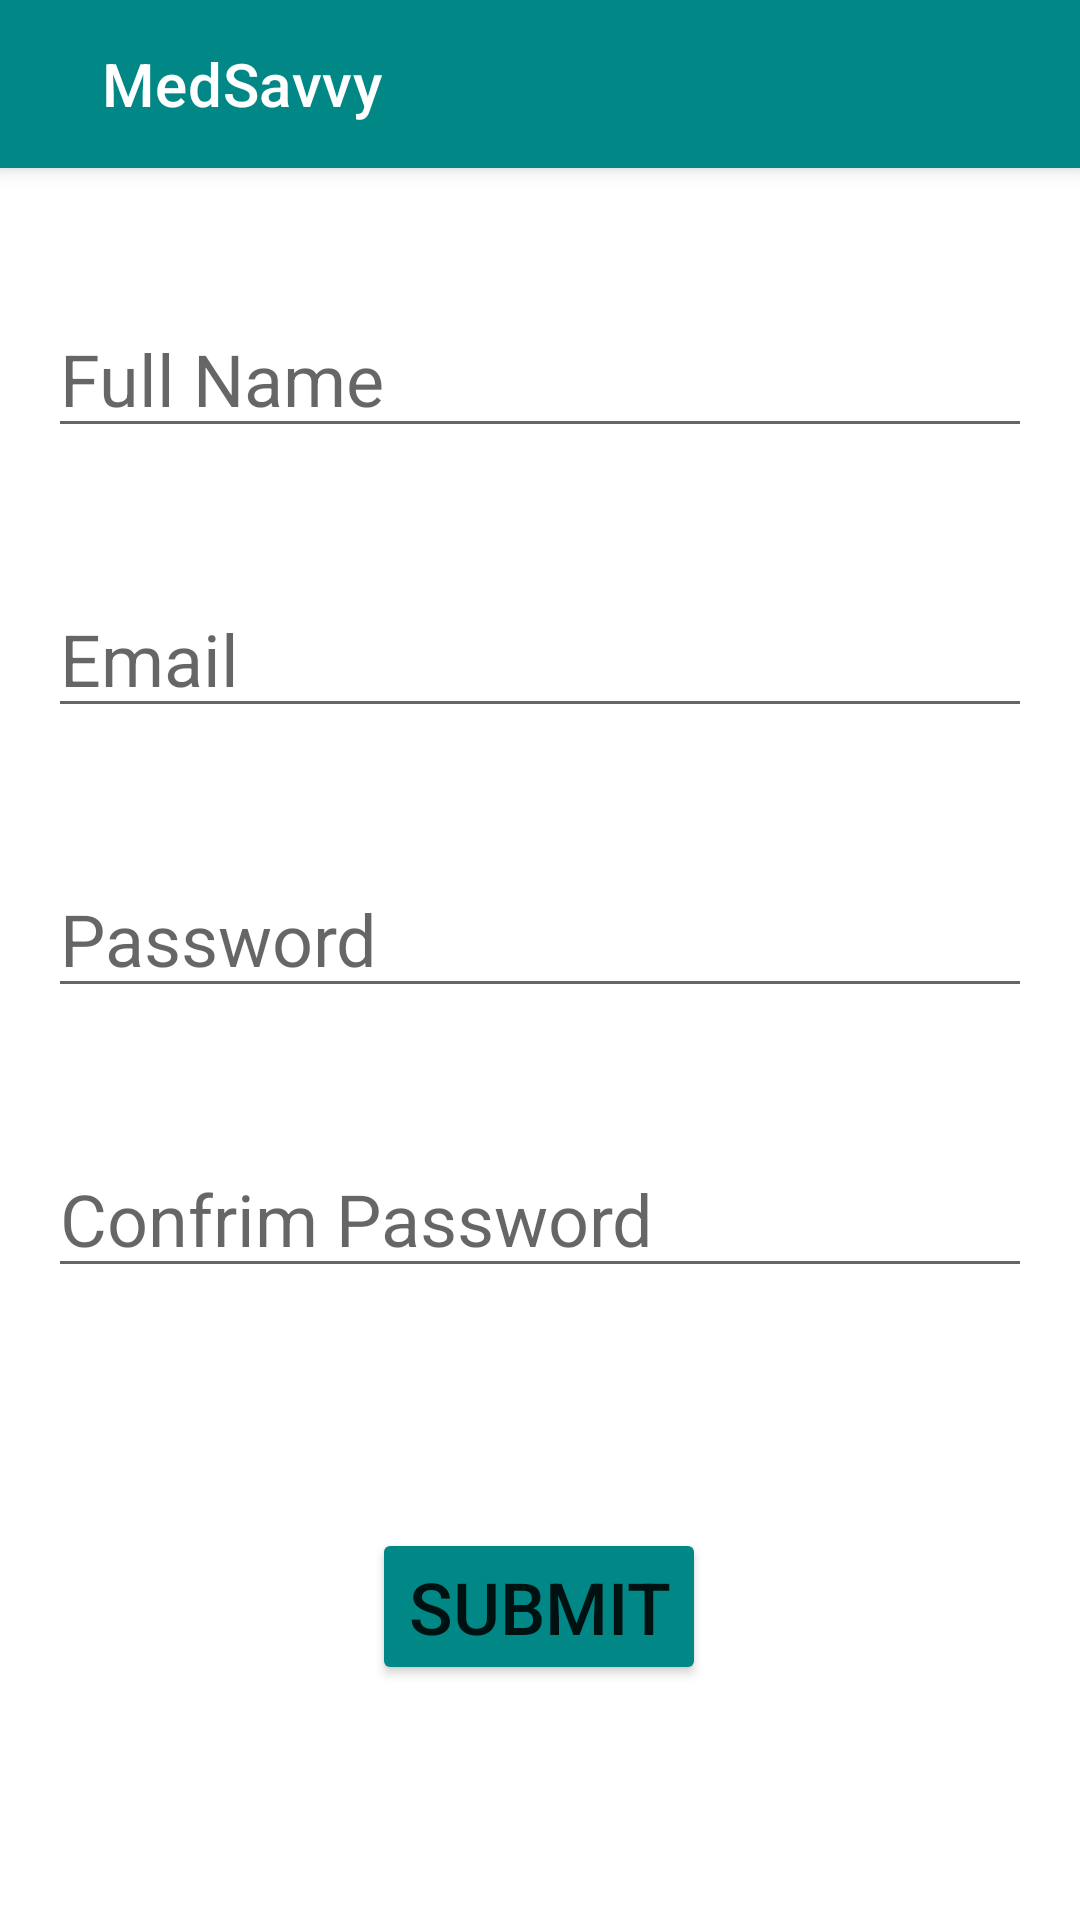

Produce the Android XML layout that renders to this screen, including the resource entries it uses.
<!-- AndroidManifest.xml: application theme Theme.MedSavvy -->
<!-- res/layout/activity_sign_up.xml -->
<?xml version="1.0" encoding="utf-8"?>
<androidx.constraintlayout.widget.ConstraintLayout xmlns:android="http://schemas.android.com/apk/res/android"
    xmlns:app="http://schemas.android.com/apk/res-auto"
    xmlns:tools="http://schemas.android.com/tools"
    android:layout_width="match_parent"
    android:layout_height="match_parent"
    tools:context=".SignUp">

    <androidx.appcompat.widget.Toolbar
        android:elevation="4dp"
        android:id="@+id/toolbar"
        android:layout_width="match_parent"
        android:layout_height="wrap_content"
        app:layout_constraintStart_toStartOf="parent"
        app:layout_constraintTop_toTopOf="parent"
        android:background="@color/teal_700"
        app:titleTextColor="@color/white"
        app:title="MedSavvy"
        android:textSize="24sp"
        android:paddingStart="30dp"
        android:paddingEnd="30dp"
        />

    <EditText
        android:id="@+id/et_signup_name"
        android:layout_width="0dp"
        android:layout_height="wrap_content"
        android:layout_marginStart="16dp"
        android:layout_marginTop="44dp"
        android:layout_marginEnd="16dp"
        android:ems="10"
        android:textSize="24sp"
        android:hint="@string/full_name"
        android:inputType="textPersonName"
        app:layout_constraintEnd_toEndOf="parent"
        app:layout_constraintHorizontal_bias="0.497"
        app:layout_constraintStart_toStartOf="parent"
        app:layout_constraintTop_toBottomOf="@+id/toolbar" />

    <EditText
        android:id="@+id/et_signup_email"
        android:layout_width="0dp"
        android:layout_height="wrap_content"
        android:layout_marginStart="16dp"
        android:layout_marginTop="44dp"
        android:layout_marginEnd="16dp"
        android:ems="10"
        android:hint="@string/email"
        android:textSize="24sp"
        android:inputType="textEmailAddress"
        app:layout_constraintEnd_toEndOf="parent"
        app:layout_constraintHorizontal_bias="0.497"
        app:layout_constraintStart_toStartOf="parent"
        app:layout_constraintTop_toBottomOf="@+id/et_signup_name" />

    <EditText
        android:id="@+id/et_signup_password"
        android:layout_width="0dp"
        android:layout_height="wrap_content"
        android:layout_marginStart="16dp"
        android:layout_marginTop="44dp"
        android:layout_marginEnd="16dp"
        android:ems="10"
        android:textSize="24sp"
        android:hint="@string/password"
        android:inputType="textPassword"
        app:layout_constraintEnd_toEndOf="parent"
        app:layout_constraintHorizontal_bias="0.0"
        app:layout_constraintStart_toStartOf="parent"
        app:layout_constraintTop_toBottomOf="@+id/et_signup_email" />

    <EditText
        android:id="@+id/et_signup_confirm"
        android:layout_width="0dp"
        android:layout_height="wrap_content"
        android:layout_marginStart="16dp"
        android:layout_marginTop="44dp"
        android:layout_marginEnd="16dp"
        android:ems="10"
        android:textSize="24sp"
        android:hint="@string/confrim_password"
        android:inputType="textPassword"
        app:layout_constraintEnd_toEndOf="parent"
        app:layout_constraintHorizontal_bias="0.497"
        app:layout_constraintStart_toStartOf="parent"
        app:layout_constraintTop_toBottomOf="@+id/et_signup_password" />

    <Button
        android:id="@+id/bn_signup_submit"
        android:layout_width="wrap_content"
        android:layout_height="wrap_content"
        android:layout_marginTop="80dp"
        android:textSize="24sp"
        android:backgroundTint="@color/teal_700"
        android:text="@string/submit"
        app:layout_constraintEnd_toEndOf="parent"
        app:layout_constraintHorizontal_bias="0.498"
        app:layout_constraintStart_toStartOf="parent"
        app:layout_constraintTop_toBottomOf="@+id/et_signup_confirm" />
</androidx.constraintlayout.widget.ConstraintLayout>
<!-- resources referenced by this layout -->
<resources>
  <color name="teal_700">#FF018786</color>
  <color name="white">#FFFFFFFF</color>
  <string name="confrim_password">Confrim Password</string>
  <string name="email">Email</string>
  <string name="full_name">Full Name</string>
  <string name="password">Password</string>
  <string name="submit">Submit</string>
  <style name="Theme.MedSavvy" parent="Theme.MaterialComponents.Light.NoActionBar">
          
          <item name="android:forceDarkAllowed" tools:targetApi="q">false</item>
          <item name="colorPrimaryVariant">@color/black</item>
          <item name="colorOnPrimary">@color/white</item>
          
          <item name="colorSecondary">@color/teal_200</item>
          <item name="colorSecondaryVariant">@color/teal_700</item>
          <item name="colorOnSecondary">@color/black</item>
          
          <item name="android:statusBarColor" tools:targetApi="l">?attr/colorPrimaryVariant</item>
          
      </style>
  <color name="black">#000000</color>
  <color name="teal_200">#FF03DAC5</color>
</resources>
